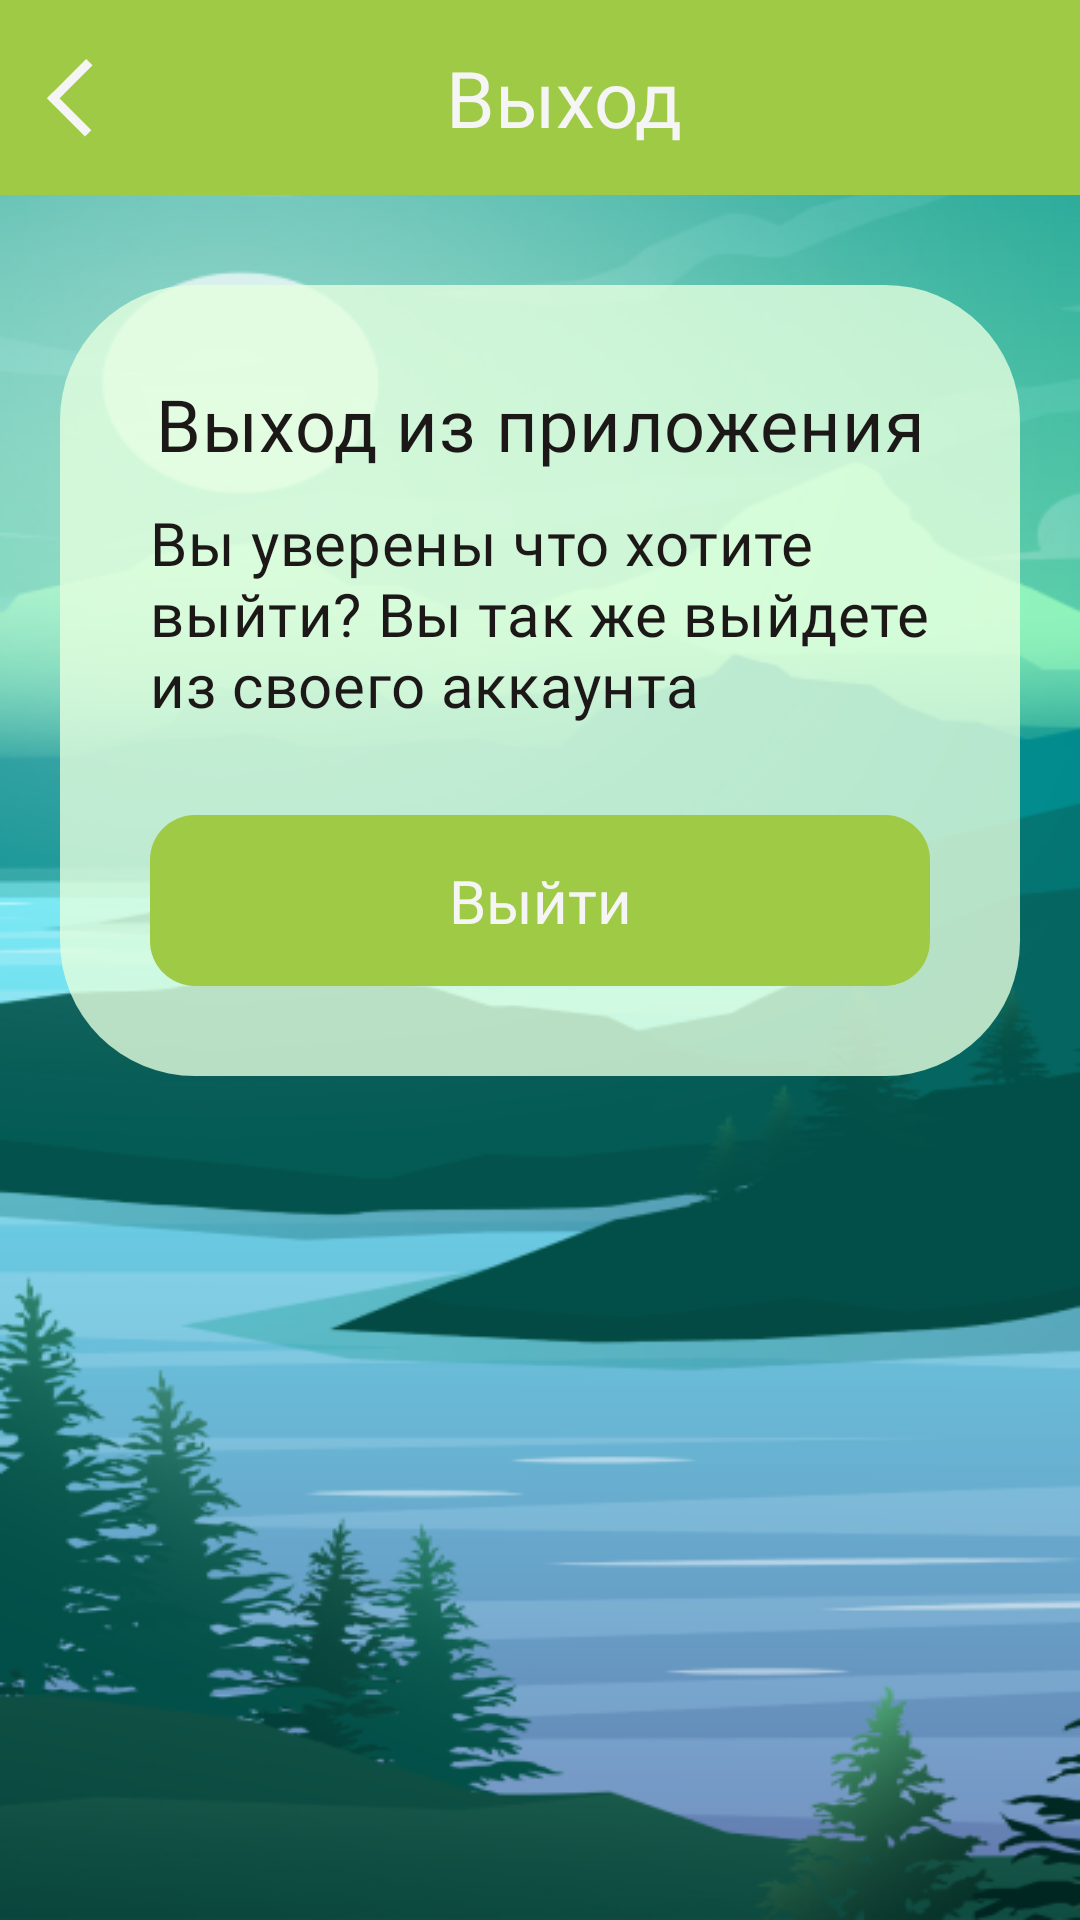

Reconstruct the res/layout file that produces this screen, plus the resources it refers to.
<!-- AndroidManifest.xml: application theme Theme.ZenFlow -->
<!-- res/layout/activity_setting_exit.xml -->
<?xml version="1.0" encoding="utf-8"?>
<LinearLayout xmlns:android="http://schemas.android.com/apk/res/android"
    xmlns:app="http://schemas.android.com/apk/res-auto"
    xmlns:tools="http://schemas.android.com/tools"
    android:layout_width="match_parent"
    android:layout_height="match_parent"
    tools:context=".setting_about_us"
    android:background="@drawable/setting_foto"
    android:orientation="vertical">

    <LinearLayout
        android:layout_width="match_parent"
        android:layout_height="wrap_content"
        android:background="@color/ForEditText"
        android:orientation="horizontal"
        android:padding="15sp">

        <ImageView
            android:id="@+id/setting_back_exit"
            android:layout_width="wrap_content"
            android:layout_height="match_parent"
            android:src="@drawable/qwekwe"
            />


        <TextView
            android:id="@+id/textView8"
            android:layout_width="wrap_content"
            android:layout_height="wrap_content"
            android:layout_gravity="center"
            android:layout_weight="1"
            android:fontFamily="@font/gabriela"
            android:gravity="center"
            android:text="Выход"
            android:textColor="@color/WhiteText"
            android:textSize="26sp" />
    </LinearLayout>
    <ScrollView
        android:layout_width="match_parent"
        android:layout_height="match_parent">
        <LinearLayout
            android:layout_width="match_parent"
            android:layout_height="match_parent"
            android:background ="@drawable/radius_for_linearlayout"
            android:backgroundTint="#CCE4FFDF"
            android:layout_marginTop="30sp"
            android:layout_marginRight="20sp"
            android:layout_marginLeft="20sp"
            android:layout_marginBottom="150sp"
            android:orientation="vertical">

            <TextView
                android:id="@+id/textView9"
                android:paddingTop = "30sp"
                android:layout_marginBottom="10sp"
                android:textColor="@color/BlackText"
                android:textSize="24sp"
                android:layout_width="match_parent"
                android:layout_height="wrap_content"
                android:letterSpacing="0.01"
                android:text="Выход из приложения"
                android:fontFamily="@font/gabriela"
                android:gravity="center">
            </TextView>
            <TextView
                android:id="@+id/textView10"
                android:paddingLeft="30sp"
                android:paddingRight="30sp"
                android:textColor="@color/BlackText"
                android:textSize="20sp"
                android:layout_width="match_parent"
                android:layout_height="wrap_content"
                android:letterSpacing="0.01"
                android:fontFamily="@font/gabriela"
                android:text="Вы уверены что хотите выйти? Вы так же выйдете из своего аккаунта">
            </TextView>
            <androidx.appcompat.widget.AppCompatButton
                android:id="@+id/button4"
                android:layout_width="match_parent"
                android:layout_height="wrap_content"
                android:layout_marginLeft="30sp"
                android:layout_marginTop="30sp"
                android:layout_marginBottom="30sp"
                android:layout_marginRight="30sp"
                android:background="@drawable/radius_for_button"
                android:backgroundTint="@color/ForEditText"
                android:fontFamily="@font/gabriela"
                android:padding="15sp"
                android:text="Выйти"
                android:textAllCaps="false"
                android:textColor="@color/WhiteText"
                android:textSize="20sp" />
        </LinearLayout>
    </ScrollView>

</LinearLayout>
<!-- resources referenced by this layout -->
<resources>
  <color name="BlackText">#1D1818</color>
  <color name="ForEditText">#9FCA45</color>
  <color name="WhiteText">#F5F5F5</color>
  <!-- drawable qwekwe (drawable) -->
  <vector xmlns:android="http://schemas.android.com/apk/res/android"
      android:width="16dp"
      android:height="26dp"
      android:viewportWidth="16"
      android:viewportHeight="26">
    <path
        android:pathData="M14.789,1.061L2.061,13.789"
        android:strokeWidth="3"
        android:fillColor="#00000000"
        android:strokeColor="#F5F5F5"/>
    <path
        android:pathData="M1.668,12.061L14.396,24.789"
        android:strokeWidth="3"
        android:fillColor="#00000000"
        android:strokeColor="#F5F5F5"/>
  </vector>
  <!-- drawable radius_for_button (drawable) -->
  <?xml version="1.0" encoding="utf-8"?>
  <shape  xmlns:android="http://schemas.android.com/apk/res/android">
      <corners android:radius="15dp" >
  
      </corners>
  
  </shape>
  <!-- drawable radius_for_linearlayout (drawable) -->
  <?xml version="1.0" encoding="utf-8"?>
  <shape  android:shape="rectangle" xmlns:android="http://schemas.android.com/apk/res/android">
      <corners android:radius="45dp">
  
      </corners>
  </shape>
  <!-- drawable setting_foto: png bitmap (drawable, 181878 bytes) -->
  <style name="Theme.ZenFlow" parent="Base.Theme.ZenFlow" />
  <style name="Base.Theme.ZenFlow" parent="Theme.Material3.DayNight.NoActionBar">
          
          
      </style>
</resources>
